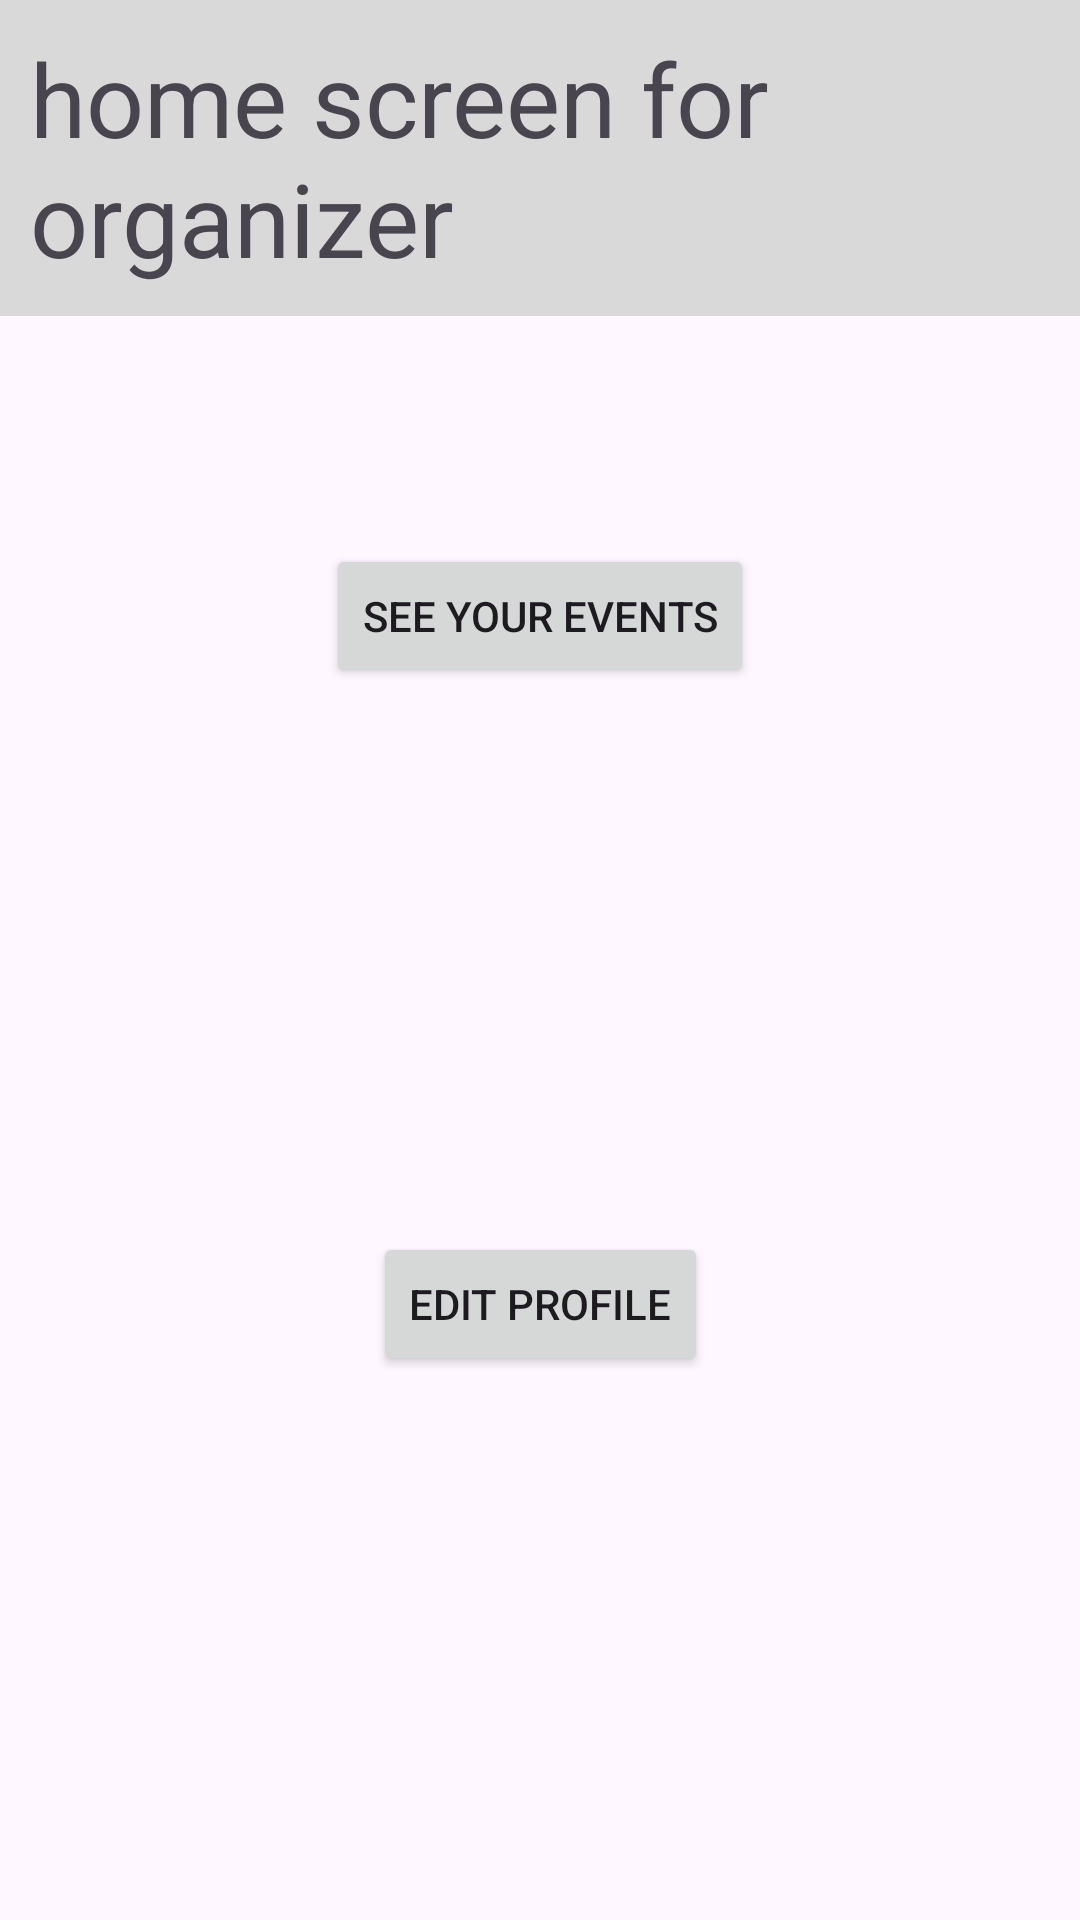

Reconstruct the res/layout file that produces this screen, plus the resources it refers to.
<!-- AndroidManifest.xml: application theme Theme.Zephyr_lottery -->
<!-- res/layout/home_org_activity.xml -->
<?xml version="1.0" encoding="utf-8"?>
<androidx.constraintlayout.widget.ConstraintLayout xmlns:android="http://schemas.android.com/apk/res/android"
    xmlns:app="http://schemas.android.com/apk/res-auto"
    xmlns:tools="http://schemas.android.com/tools"
    android:id="@+id/main"
    android:layout_width="match_parent"
    android:layout_height="match_parent"
    tools:context=".activities.HomeOrgActivity">

    
    <TextView
        android:id="@+id/textView_orgHome"
        android:layout_width="match_parent"
        android:layout_height="wrap_content"
        android:background="#D9D9D9"
        android:text="home screen for organizer"
        android:padding="10dp"
        android:textSize="34sp"
        app:layout_constraintStart_toStartOf="parent"
        app:layout_constraintTop_toTopOf="parent" />

    <Button
        android:id="@+id/button_my_events"
        android:layout_width="wrap_content"
        android:layout_height="wrap_content"
        android:text="See Your Events"
        app:layout_constraintBottom_toTopOf="@+id/button_edit_profile_org"
        app:layout_constraintEnd_toEndOf="parent"
        app:layout_constraintStart_toStartOf="parent"
        app:layout_constraintTop_toTopOf="parent" />

    <Button
        android:id="@+id/button_edit_profile_org"
        android:layout_width="wrap_content"
        android:layout_height="wrap_content"
        android:text="Edit Profile"
        app:layout_constraintBottom_toBottomOf="parent"
        app:layout_constraintEnd_toEndOf="parent"
        app:layout_constraintStart_toStartOf="parent"
        app:layout_constraintTop_toBottomOf="@+id/button_my_events" />

</androidx.constraintlayout.widget.ConstraintLayout>
<!-- resources referenced by this layout -->
<resources>
  <style name="Theme.Zephyr_lottery" parent="Base.Theme.Zephyr_lottery" />
  <style name="Base.Theme.Zephyr_lottery" parent="Theme.Material3.DayNight.NoActionBar">
          
          
      </style>
</resources>
